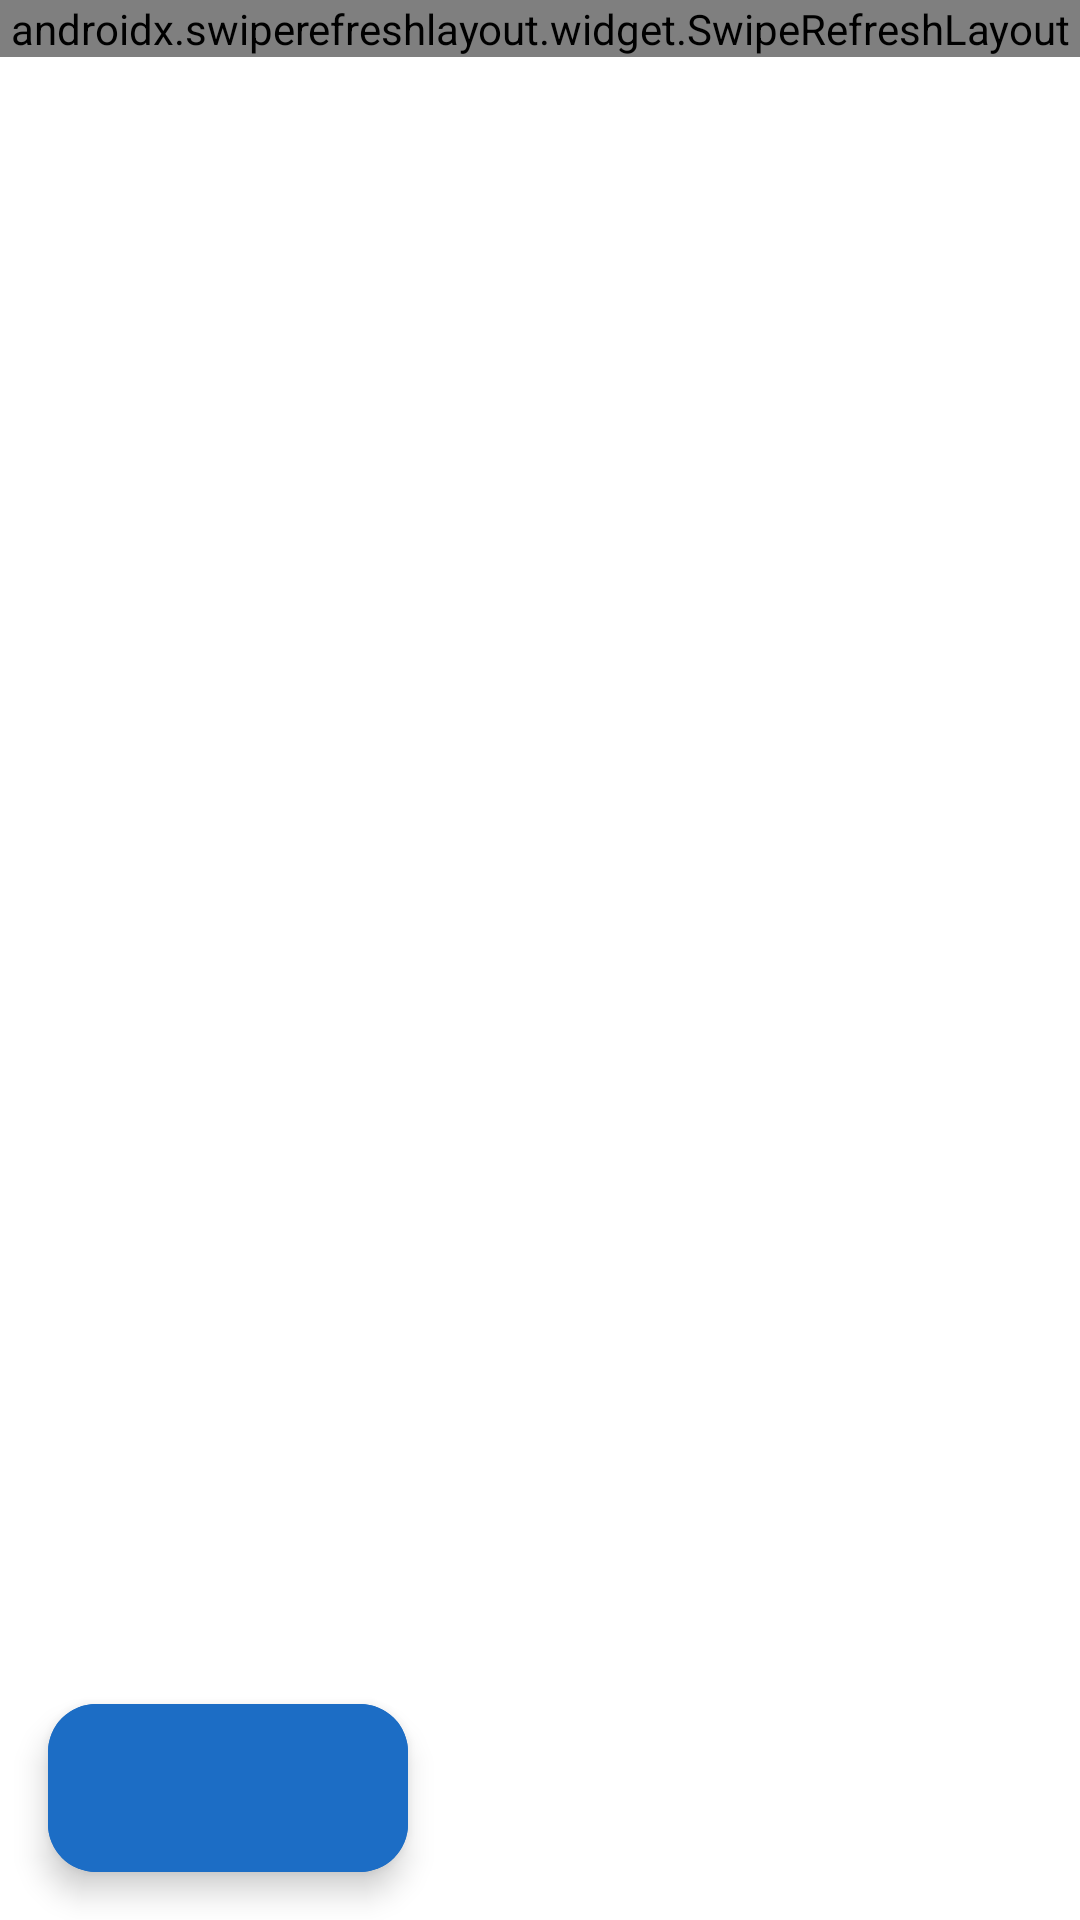

The Android layout XML behind this screen, and the referenced resources:
<!-- AndroidManifest.xml: application theme Theme.DelStat -->
<!-- res/layout/fragment_literatur.xml -->
<?xml version="1.0" encoding="utf-8"?>
<RelativeLayout xmlns:android="http://schemas.android.com/apk/res/android"
    xmlns:tools="http://schemas.android.com/tools"
    xmlns:app="http://schemas.android.com/apk/res-auto"
    android:layout_width="match_parent"
    android:layout_height="match_parent"
    tools:context=".presentation.literatur.fragment.LiteraturFragment">

    <ImageView
        android:id="@+id/image_empty_literatur"
        android:layout_width="wrap_content"
        android:layout_height="240dp"
        android:layout_centerInParent="true"
        android:src="@drawable/ic_empty_literatur"
        android:visibility="gone"/>

    <androidx.coordinatorlayout.widget.CoordinatorLayout
        android:id="@+id/coordinator_layout_literatur"
        android:layout_width="match_parent"
        android:layout_height="match_parent">

        <androidx.swiperefreshlayout.widget.SwipeRefreshLayout
            android:id="@+id/swipe_refresh_data"
            android:layout_width="match_parent"
            android:layout_height="wrap_content">

            <androidx.recyclerview.widget.RecyclerView
                android:id="@+id/recycler_view_literatur"
                android:layout_width="match_parent"
                android:layout_height="match_parent"
                tools:layout_editor_absoluteX="1dp"
                tools:layout_editor_absoluteY="1dp" />

        </androidx.swiperefreshlayout.widget.SwipeRefreshLayout>

        <com.google.android.material.floatingactionbutton.ExtendedFloatingActionButton
            android:id="@+id/button_add_literatur"
            android:layout_width="wrap_content"
            android:layout_height="wrap_content"
            android:layout_gravity="bottom|end"
            android:layout_margin="16dp"
            app:layout_behavior="com.google.android.material.behavior.HideBottomViewOnScrollBehavior"
            android:backgroundTint="@color/blue_primary"
            android:contentDescription="@string/tambah_literatur"
            android:text="@string/tambah"
            android:textAllCaps="false"
            android:textColor="@color/white"
            android:textSize="12sp"
            android:theme="@style/Theme.Material3.DynamicColors.Light"
            app:icon="@drawable/ic_baseline_add_24_white"
            app:iconTint="@color/white"
            android:visibility="gone"/>

        <com.google.android.material.floatingactionbutton.ExtendedFloatingActionButton
            android:id="@+id/button_search_literatur"
            android:layout_width="wrap_content"
            android:layout_height="wrap_content"
            android:layout_gravity="bottom"
            android:layout_margin="16dp"
            app:layout_behavior="com.google.android.material.behavior.HideBottomViewOnScrollBehavior"
            android:backgroundTint="@color/blue_primary"
            android:contentDescription="@string/literatur_search_hint"
            android:theme="@style/Theme.Material3.DynamicColors.Light"
            app:icon="@drawable/ic_baseline_search_24_white"
            app:iconTint="@color/white"/>

    </androidx.coordinatorlayout.widget.CoordinatorLayout>

    <ProgressBar
        android:id="@+id/literatur_progressbar"
        android:layout_width="40dp"
        android:layout_height="40dp"
        android:layout_centerInParent="true"
        android:indeterminateTint="@color/blue_primary"
        android:visibility="gone" />

</RelativeLayout>
<!-- resources referenced by this layout -->
<resources>
  <color name="blue_primary">#1C6DC5</color>
  <color name="white">#FFFFFFFF</color>
  <!-- drawable ic_empty_literatur: vector/xml drawable (drawable, 17948 chars, omitted) -->
  <string name="literatur_search_hint">Cari Judul</string>
  <string name="tambah">Tambah</string>
  <string name="tambah_literatur">Tambah Literatur</string>
  <style name="Theme.DelStat" parent="Theme.MaterialComponents.Light.DarkActionBar">
          
          <item name="colorPrimary">@color/blue_primary</item>
          <item name="colorPrimaryVariant">@color/blue_primary</item>
          <item name="colorOnPrimary">@color/white</item>
          
          <item name="colorSecondary">@color/teal_200</item>
          <item name="colorSecondaryVariant">@color/teal_700</item>
          <item name="colorOnSecondary">@color/black</item>
          
          <item name="android:statusBarColor" tools:targetApi="l">?attr/colorPrimaryVariant</item>
          
          <item name="android:navigationBarColor">@color/blue_primary</item>
          <item name="android:windowActivityTransitions">true</item>
      </style>
  <color name="teal_200">#FF03DAC5</color>
  <color name="teal_700">#FF018786</color>
  <color name="black">#FF000000</color>
</resources>
